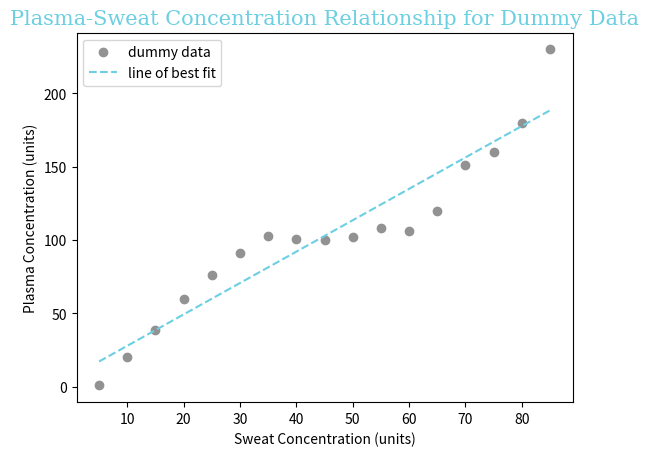

Write the Python code that produced this figure.
# Source on numpy data types: Johnson, J. Python Numpy Tutorial (with
# Jupyter and Colab). CS231n Convolutional Neural Networks for Visual
# Recognition. https://cs231n.github.io/python-numpy-tutorial/ (accessed
# September 4, 2021).

from matplotlib import pyplot
import matplotlib.pyplot as plt
from scipy.optimize import curve_fit
from numpy import array


# Dummy data for x, Sweat Concentration we're converting to Plasma Concentration (generated by hand, which is not standard
# procedure. See wiki writeup):
xdata = array([5, 10, 15, 20, 25, 30, 35, 40, 45,
              50, 55, 60, 65, 70, 75, 80, 85])

# Corresponding dummy data for y, Plasma Concentration (same procedure):
ydata = array([1, 20, 39, 60, 76, 91, 103, 101, 100,
              102, 108, 106, 120, 151, 160, 180, 230])


# Source: kennytm, 2010. How to do exponential and logarithmic curve
# fitting in Python? I found only polynomial fitting. stack overflow.
# https://stackoverflow.com/questions/3433486/how-to-do-exponential-and-logarithmic-curve-fitting-in-python-i-found-only-poly
# (accessed September 4, 2021).
# This source is about exponential, but the setup works for linear regression.

# We expect Plasma Concentration to vary linearly with Sweat Concentration.
# Source: Marques-Deak, A.; Cizza, G.; Eskandari, F.; Torvik, S.;
# Christie, I.C.; Sternberg, E.M.; Philips, T.M. Measurement of cytokines
# in sweat patches and plasma in healthy women: Validation in a controlled
# study. Journal of Immunological Methods. 2006, 315, 99-109. DOI:
# 10.1016/j.jim.2006.07.011
params, covariance = curve_fit(
    lambda t, a, b: a + b * t, xdata, ydata)

print(f'a and b: {params}')
# [6.53676471 2.13970588]
print(
    f'Equation predicting Plasma Concentration from Sweat Concentration: {params[0]} + {params[1]}x')

# Poor fit because this dummy data is not very linear, but the
# real experimental data we collect likely will be.

# Plots the dummy data points themsevles 
pyplot.scatter(xdata, ydata, label='dummy data',color='#929292') # Source on formatting matplotlib: https://towardsdatascience.com/all-your-matplotlib-questions-answered-420dd95cb4ff

font1={'family':'serif','color':'#6ccfe2'}

# Plots the line of best fit
plt.plot(xdata, params[0] + params[1] * xdata, label='line of best fit',color='#6ccfe2',linestyle='--');
plt.legend();
plt.ylabel('Plasma Concentration (units)', fontsize = 10); #for y label
plt.xlabel('Sweat Concentration (units)', fontsize = 10); #for x label
plt.title('Plasma-Sweat Concentration Relationship for Dummy Data',fontdict=font1,fontsize=15); #source: https://www.w3schools.com/python/matplotlib_labels.asp

# Source: Munir, 2016. Matplotlib plots aren't shown when running file
# from bash terminal. stack overflow.
# https://stackoverflow.com/questions/36269746/matplotlib-plots-arent-shown-when-running-file-from-bash-terminal
# (accessed September 9, 2021).
plt.show()